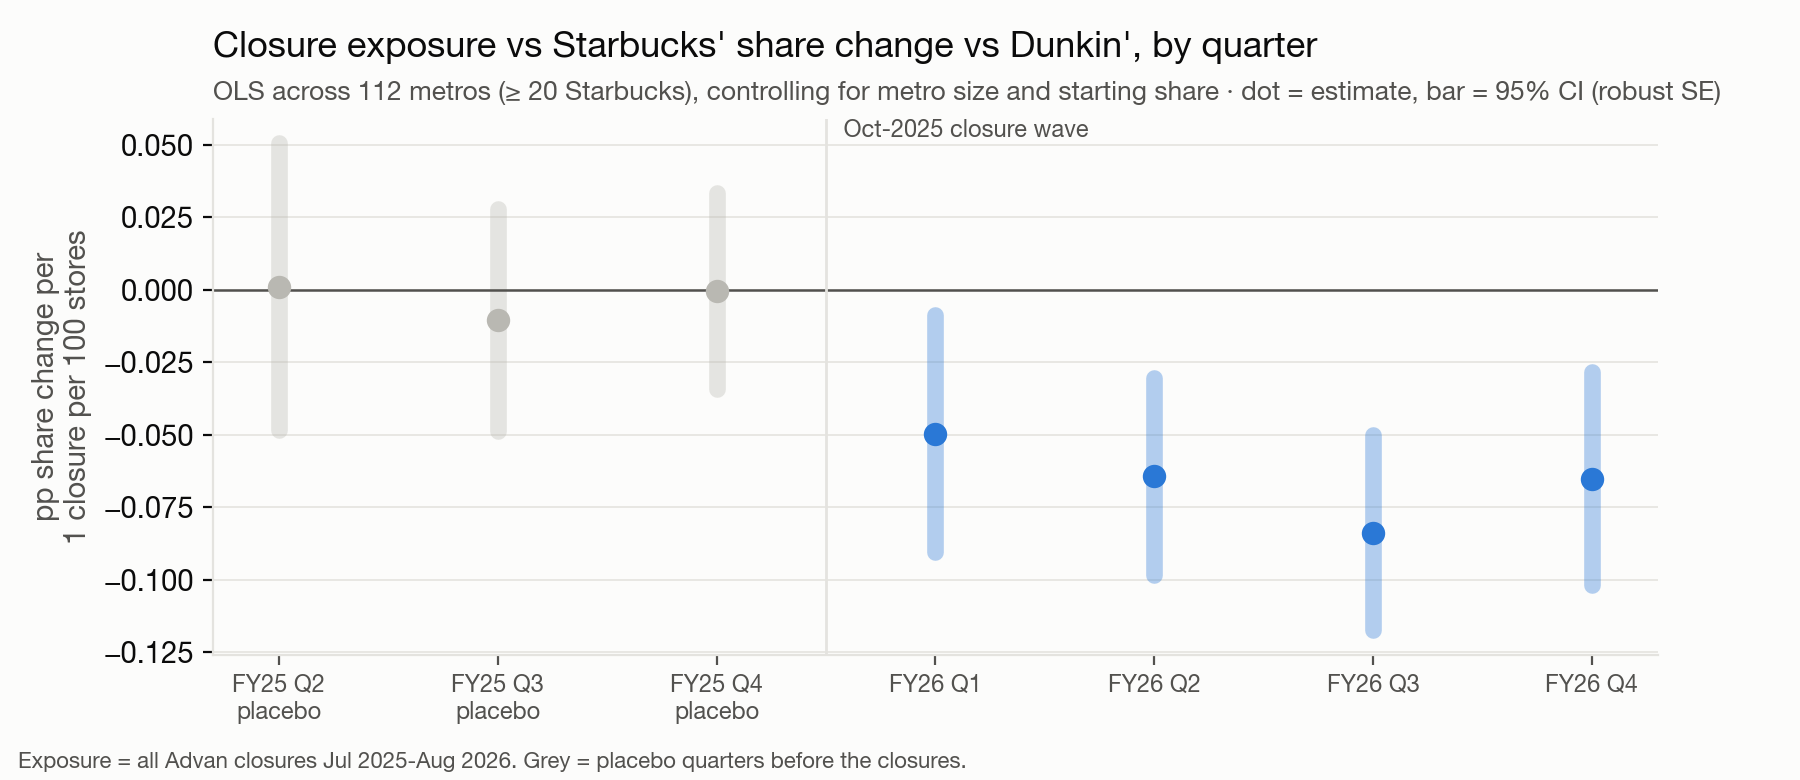

Data behind this chart, as committed beside it:
quarter, placebo_pre_closure, metros, coef_pp_per_closure_per_100, se, ci95, coef_log_size, spearman_raw, spearman_by_size_tercile
FY25 Q2, True, 112, 0.0011, 0.0253, [-0.0484, 0.0506], -0.1929, -0.028, {'small': 0.052, 'mid': 0.096, 'large': …
FY25 Q3, True, 112, -0.0103, 0.0195, [-0.0486, 0.028], -0.141, -0.113, {'small': -0.174, 'mid': -0.0, 'large': …
FY25 Q4, True, 112, -0.0004, 0.0172, [-0.0342, 0.0334], -0.1379, -0.103, {'small': -0.111, 'mid': -0.004, 'large'…
FY26 Q1, False, 112, -0.0496, 0.0208, [-0.0904, -0.0088], -0.214, -0.389, {'small': -0.33, 'mid': -0.318, 'large':…
FY26 Q2, False, 112, -0.0643, 0.0173, [-0.0982, -0.0304], -0.1491, -0.518, {'small': -0.298, 'mid': -0.536, 'large'…
FY26 Q3, False, 112, -0.0837, 0.0172, [-0.1174, -0.05], -0.1275, -0.54, {'small': -0.318, 'mid': -0.493, 'large'…
FY26 Q4, False, 112, -0.0651, 0.0188, [-0.1019, -0.0283], -0.1345, -0.415, {'small': -0.201, 'mid': -0.405, 'large'…
